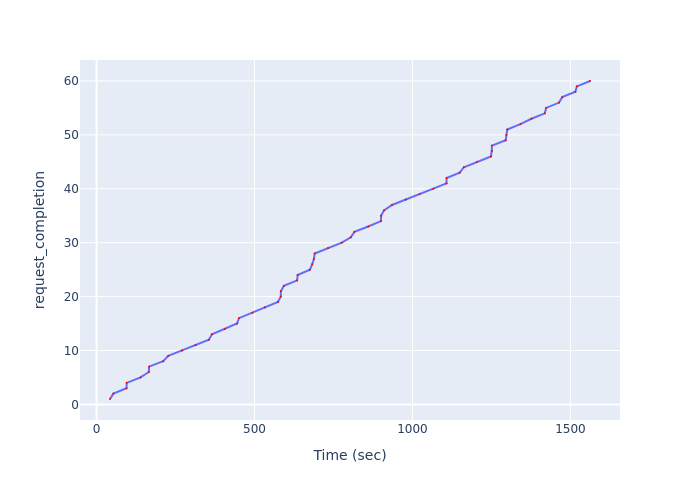

Values plotted in this chart, from the file beside it:
Time (sec), request_completion
42.55, 1
53.24, 2
94.85, 3
95.48, 4
139.1, 5
165.5, 6
166.2, 7
211, 8
226.9, 9
270.8, 10
313.6, 11
355.7, 12
365.3, 13
406.5, 14
444.8, 15
450.9, 16
493.4, 17
533.1, 18
574.1, 19
583.4, 20
583.5, 21
593, 22
634.9, 23
636.6, 24
675.3, 25
682.7, 26
688.1, 27
690.6, 28
732.8, 29
776.2, 30
804.9, 31
816.3, 32
859.9, 33
900.3, 34
900.7, 35
910, 36
935.3, 37
978.9, 38
1023, 39
1066, 40
1108, 41
1108, 42
1150, 43
1163, 44
1204, 45
1248, 46
1251, 47
1252, 48
1295, 49
1297, 50
1300, 51
1342, 52
1376, 53
1419, 54
1423, 55
1464, 56
1474, 57
1516, 58
1520, 59
1562, 60
